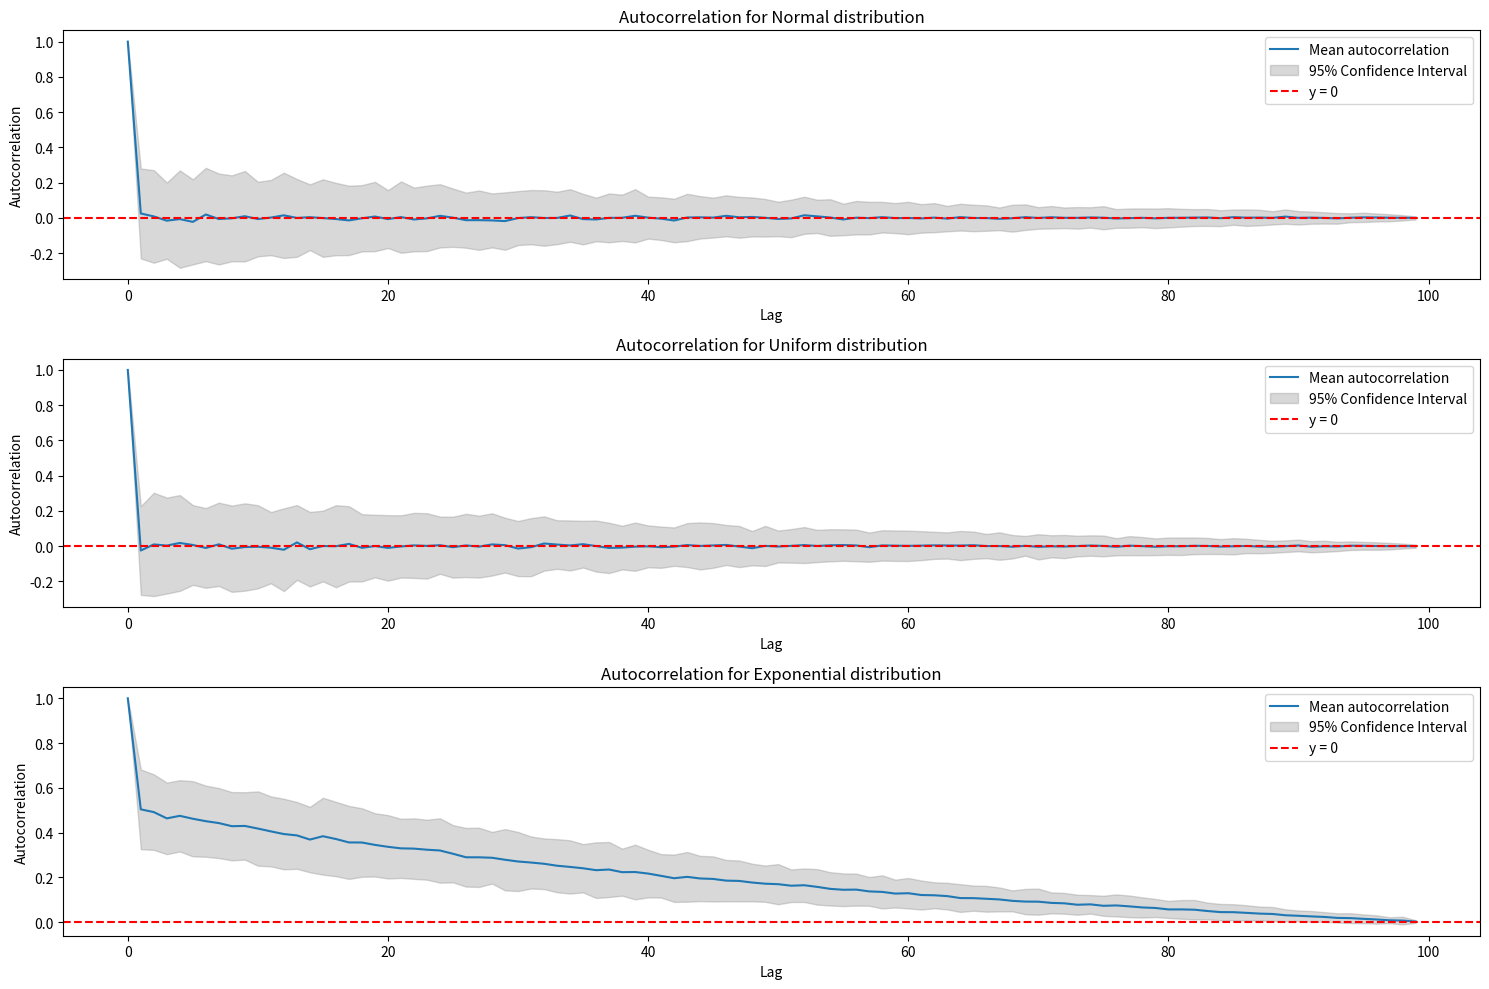
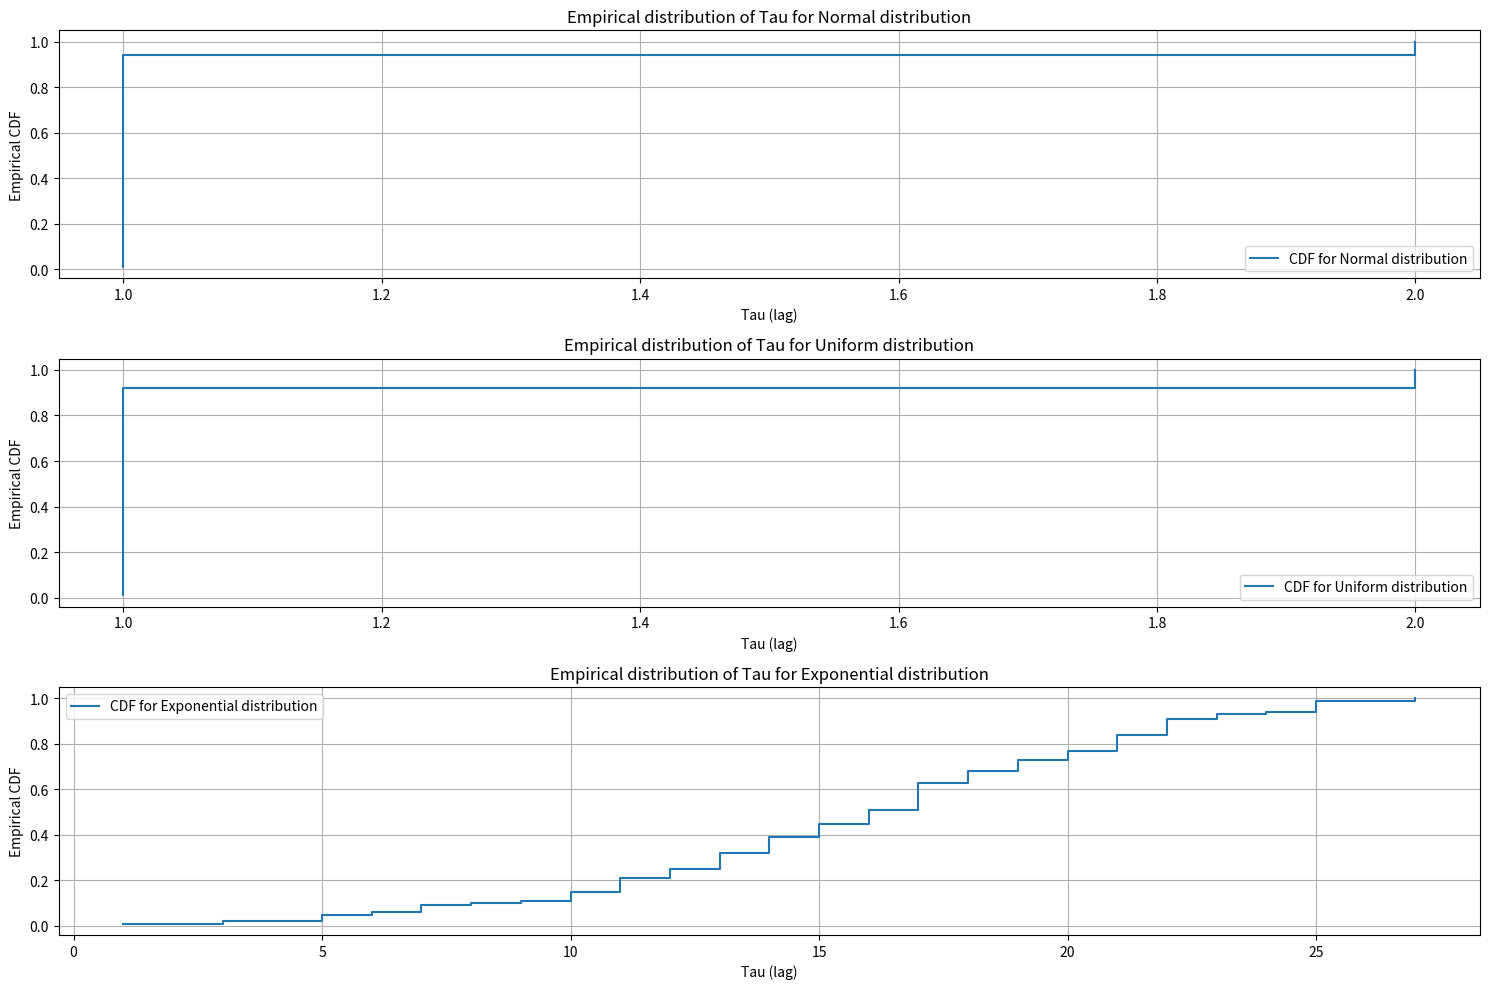

The matplotlib source for these figures, in order:
import numpy as np
import matplotlib.pyplot as plt
from scipy.stats import norm

# Параметры задачи
N = 100  # Число сигналов
n = 100  # Число точек в каждом сигнале
t = np.arange(n)  # Моменты времени
base_signal = 5 * np.exp(-2 * t / n)  # Сигнал x(t) = 5 * exp(-2 * t / n)


# Генерация сигналов для каждого распределения
def generate_signals(distribution, N, base_signal):
    if distribution == "normal":
        signals = np.random.normal(size=(N, len(base_signal)))  # Нормальное распределение
    elif distribution == "uniform":
        signals = np.random.uniform(-1, 1, size=(N, len(base_signal)))  # Равномерное распределение
    elif distribution == "exponential":
        signals = np.random.exponential(scale=1, size=(N, len(base_signal)))  # Экспоненциальное распределение
    return signals * base_signal  # Наложение распределения на базовый сигнал


# Вычисление автокорреляционной функции
def autocorrelation(signal):
    n = len(signal)
    result = np.correlate(signal, signal, mode='full') / n
    return result[n - 1:] / result[n - 1]


# Функция для нахождения tau
def find_tau(autocorr, stderr, z):
    for tau in range(1, len(autocorr)):  # Tau > 0
        if abs(autocorr[tau]) <= z * stderr:  # Проверяем границы доверительного интервала
            return tau
    return len(autocorr)  # Если не найдено, возвращаем максимальное значение tau


# Генерация сигналов для каждого распределения
distributions = ["normal", "uniform", "exponential"]
signals_data = {dist: generate_signals(dist, N, base_signal) for dist in distributions}

# Вычисление автокорреляции
autocorrelations = {dist: np.array([autocorrelation(sig) for sig in signals]) for dist, signals in signals_data.items()}

# Построение доверительных интервалов
confidence_level = 0.95
z = norm.ppf((1 + confidence_level) / 2)

plt.figure(figsize=(15, 10))
for i, (dist, autocorr) in enumerate(autocorrelations.items(), 1):
    mean_autocorr = np.mean(autocorr, axis=0)
    std_autocorr = np.std(autocorr, axis=0)

    # Доверительные интервалы для каждой точки
    lower_bound = mean_autocorr - z * std_autocorr
    upper_bound = mean_autocorr + z * std_autocorr
    lags = np.arange(len(mean_autocorr))

    # Построение графиков
    plt.subplot(3, 1, i)
    plt.plot(lags, mean_autocorr, label="Mean autocorrelation")
    plt.fill_between(lags, lower_bound, upper_bound, color='gray', alpha=0.3, label="95% Confidence Interval")
    plt.axhline(0, color='red', linestyle='--', linewidth=1.5, label="y = 0")
    plt.title(f"Autocorrelation for {dist.capitalize()} distribution")
    plt.xlabel("Lag")
    plt.ylabel("Autocorrelation")
    plt.legend()

plt.tight_layout()
plt.show()

# Поиск значений tau для каждого сигнала
taus = {
    dist: [
        find_tau(autocorr, stderr=np.std(autocorr), z=z)
        for autocorr in autocorrelations[dist]
    ]
    for dist in distributions
}

# Построение эмпирической функции распределения для каждого распределения
plt.figure(figsize=(15, 10))
for i, (dist, tau_values) in enumerate(taus.items(), 1):
    sorted_taus = np.sort(tau_values)
    cdf = np.arange(1, len(sorted_taus) + 1) / len(sorted_taus)  # Эмпирическая функция распределения
    plt.subplot(3, 1, i)
    plt.step(sorted_taus, cdf, where='post', label=f"CDF for {dist.capitalize()} distribution")
    plt.xlabel("Tau (lag)")
    plt.ylabel("Empirical CDF")
    plt.title(f"Empirical distribution of Tau for {dist.capitalize()} distribution")
    plt.grid()
    plt.legend()

plt.tight_layout()
plt.show()
